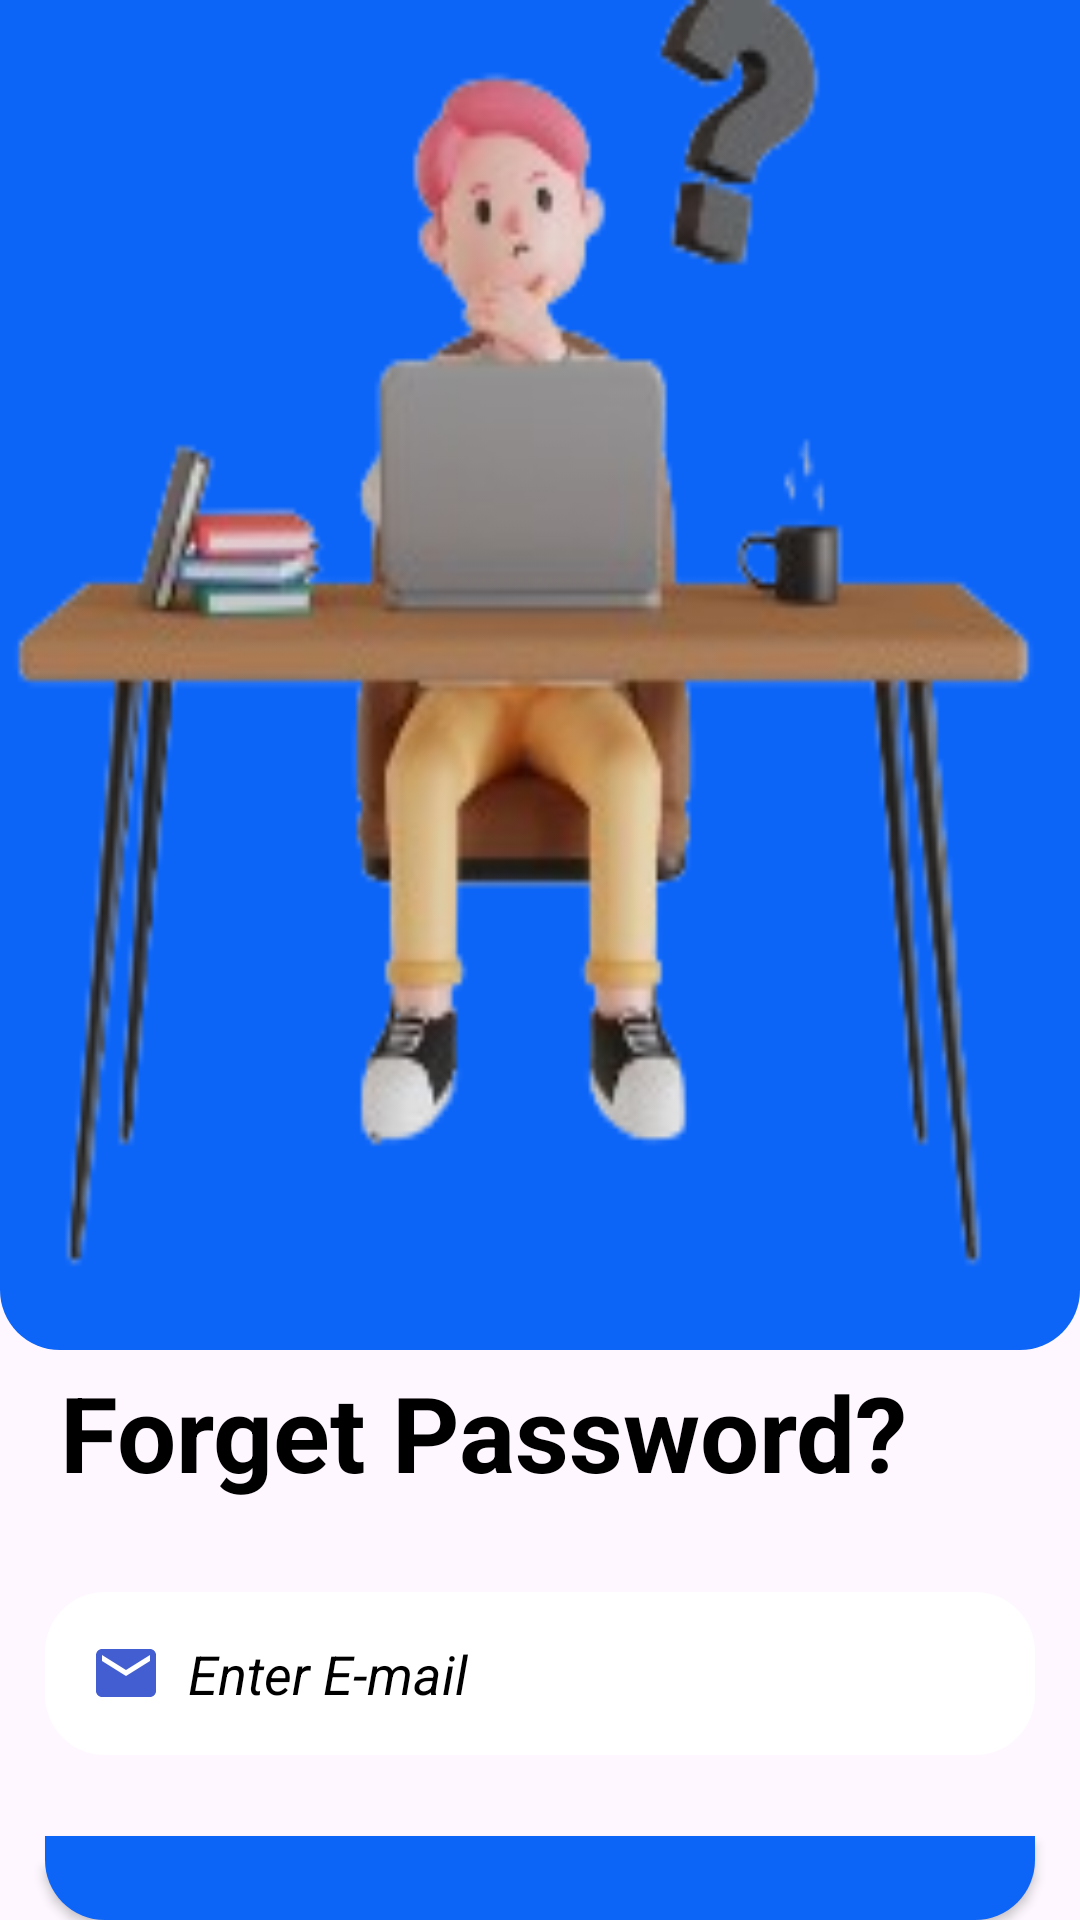

Produce the Android XML layout that renders to this screen, including the resource entries it uses.
<!-- AndroidManifest.xml: application theme Theme.JSPM -->
<!-- res/layout/activity_child_forget_password.xml -->
<?xml version="1.0" encoding="utf-8"?>
<LinearLayout xmlns:android="http://schemas.android.com/apk/res/android"
    xmlns:app="http://schemas.android.com/apk/res-auto"
    xmlns:tools="http://schemas.android.com/tools"
    android:layout_width="match_parent"
    android:layout_height="match_parent"
    tools:context="Login.Childe.ChildLogin"
    android:orientation="vertical">

    <FrameLayout
        android:layout_width="match_parent"
        android:layout_height="450dp"
        android:background="@drawable/chlidsignu">


        <ImageView
            android:layout_width="match_parent"
            android:layout_height="450dp"
            android:layout_weight="1"
            android:scaleType="fitXY"
            android:src="@drawable/chlidforgetpass">

        </ImageView>
    </FrameLayout>
        <TextView
            android:layout_width="match_parent"
            android:layout_height="wrap_content"
            android:layout_marginLeft="20dp"
            android:layout_marginTop="4dp"
            android:layout_marginRight="20dp"
            android:layout_marginBottom="10dp"
            android:paddingRight="15dp"
            android:text="Forget Password?"
            android:textColor="#000"
            android:textSize="35dp"
            android:textStyle="bold"
            tools:ignore="HardcodedText,SpUsage">

        </TextView>

        <com.google.android.material.textfield.TextInputLayout
            android:layout_width="match_parent"
            android:layout_height="wrap_content">

        </com.google.android.material.textfield.TextInputLayout>

        <com.google.android.material.textfield.TextInputEditText
            android:id="@+id/ForgetMailETxt"
            android:layout_width="match_parent"
            android:layout_height="wrap_content"
            android:layout_marginLeft="15dp"
            android:layout_marginTop="20dp"
            android:layout_marginRight="15dp"
            android:background="@drawable/editbutton"
            android:drawableLeft="@drawable/baseline_email_25"
            android:hint="  Enter E-mail"
            android:padding="15dp"
            android:textColor="@color/white"
            android:textColorHint="@color/black"
            android:textStyle="italic"
            tools:ignore="InefficientWeight">

        </com.google.android.material.textfield.TextInputEditText>

        <Button
            android:id="@+id/submitBtn"
            android:layout_width="match_parent"
            android:layout_height="wrap_content"
            android:layout_gravity="center"
            android:layout_marginLeft="15dp"
            android:layout_marginTop="27dp"
            android:layout_marginRight="15dp"
            android:background="@drawable/chlidsignu"
            android:padding="15dp"
            android:text="Submit"
            android:textColor="@color/black"
            android:textSize="20dp"
            tools:ignore="HardcodedText,SpUsage">

        </Button>



    <com.airbnb.lottie.LottieAnimationView
        android:layout_width="match_parent"
        android:layout_height="50dp"
        app:lottie_rawRes="@raw/button_loading_animation"
        app:lottie_autoPlay="true"
        app:lottie_loop="true"
        android:visibility="gone"
        android:id="@+id/btnLoading">
    </com.airbnb.lottie.LottieAnimationView>
</LinearLayout>
<!-- resources referenced by this layout -->
<resources>
  <color name="black">#FF000000</color>
  <color name="white">#FFFFFFFF</color>
  <!-- drawable baseline_email_25 (drawable) -->
  <vector android:height="24dp" android:tint="#435ED1"
      android:viewportHeight="24" android:viewportWidth="24"
      android:width="24dp" xmlns:android="http://schemas.android.com/apk/res/android">
      <path android:fillColor="@android:color/white" android:pathData="M20,4L4,4c-1.1,0 -1.99,0.9 -1.99,2L2,18c0,1.1 0.9,2 2,2h16c1.1,0 2,-0.9 2,-2L22,6c0,-1.1 -0.9,-2 -2,-2zM20,8l-8,5 -8,-5L4,6l8,5 8,-5v2z"/>
  </vector>
  <!-- drawable chlidforgetpass: png bitmap (drawable, 43905 bytes) -->
  <!-- drawable chlidsignu (drawable) -->
  <?xml version="1.0" encoding="utf-8"?>
  <shape xmlns:android="http://schemas.android.com/apk/res/android">
      <solid android:color="#FF0D65F7"
          >
      </solid>
      <corners
          android:bottomLeftRadius="20dp"
          android:bottomRightRadius="20dp">
      </corners>
  </shape>
  <!-- drawable editbutton (drawable) -->
  <?xml version="1.0" encoding="utf-8"?>
  <shape xmlns:android="http://schemas.android.com/apk/res/android">
  
      <solid android:color="#FFFFFF"
          >
      </solid>
      <corners
          android:radius="20dp"
          >
      </corners>
  </shape>
  <style name="Theme.JSPM" parent="Base.Theme.JSPM" />
  <style name="Base.Theme.JSPM" parent="Theme.Material3.DayNight.NoActionBar">
          
          
      </style>
</resources>
